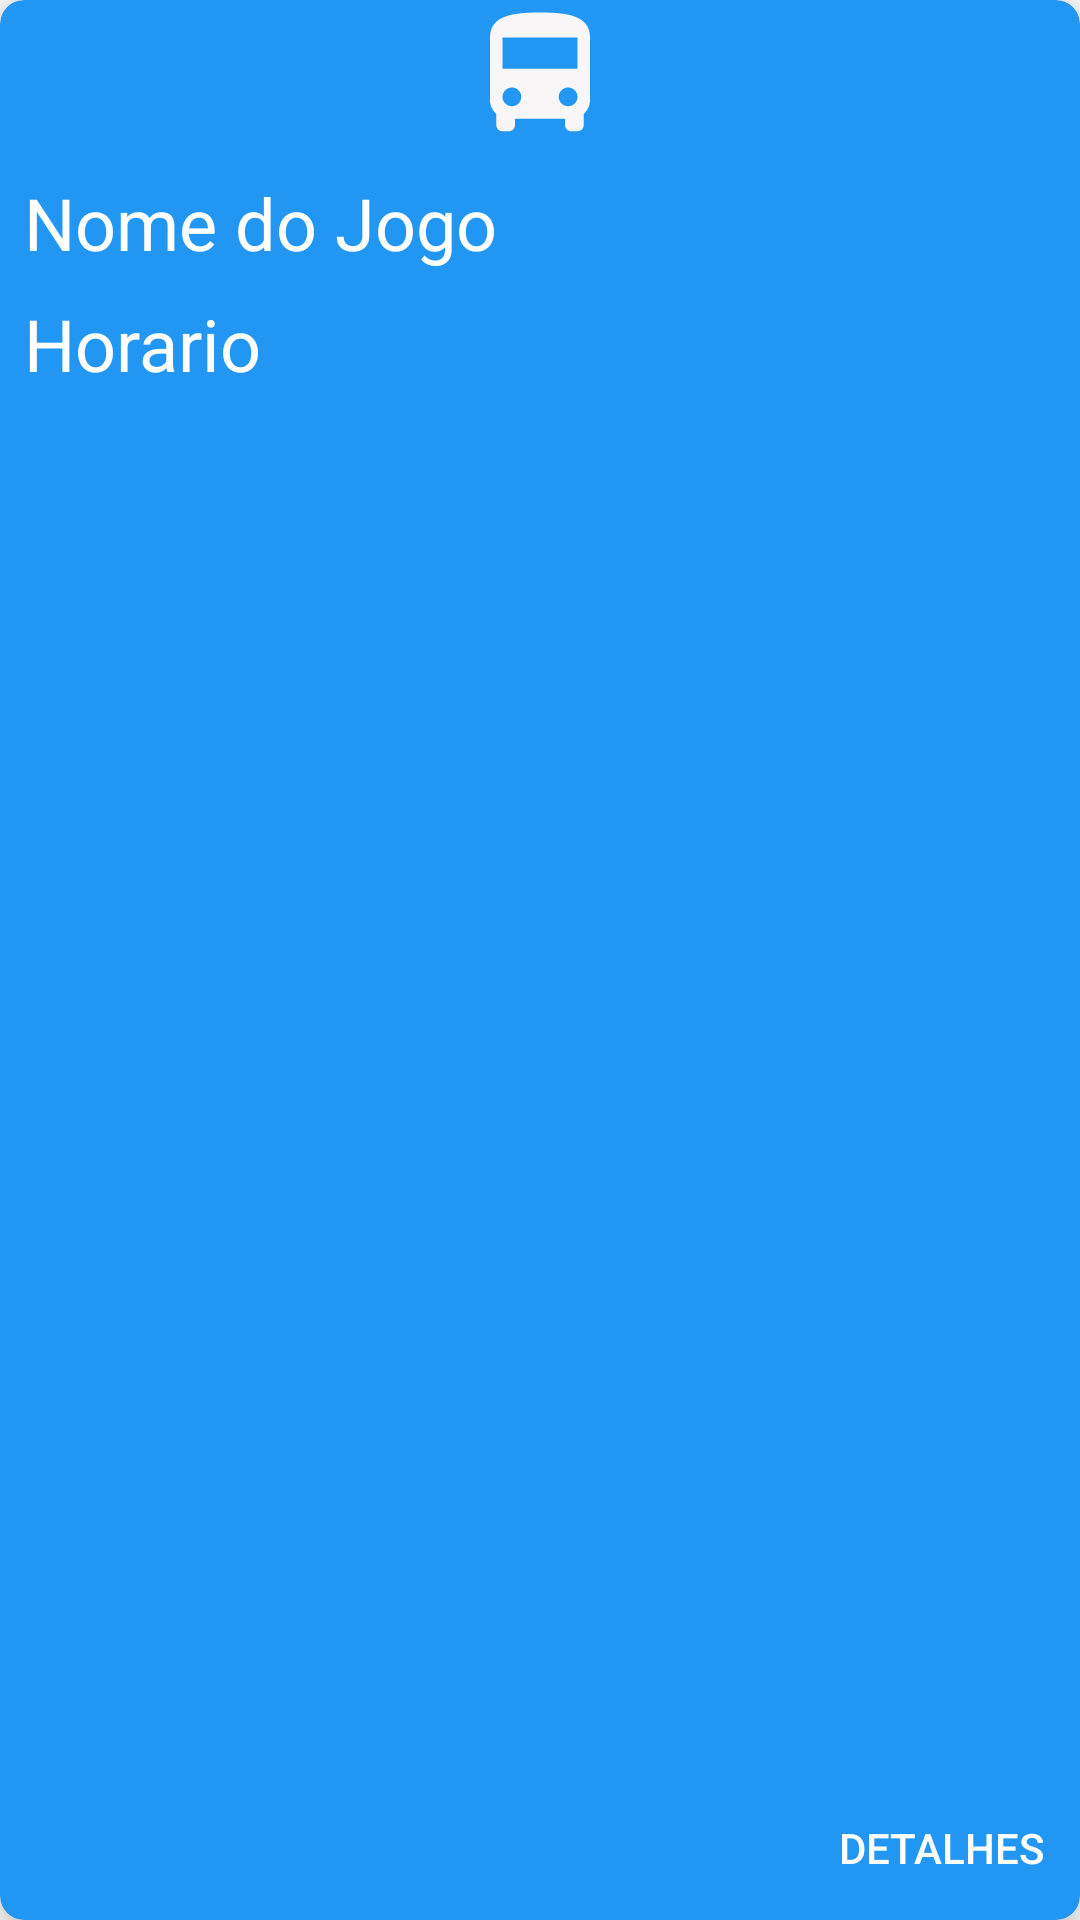

Here is an Android app screen rendered from its layout file. Give the layout XML and the strings, colors and styles it references.
<!-- AndroidManifest.xml: application theme Theme.MapBus -->
<!-- res/layout/recycle_rotas.xml -->
<?xml version="1.0" encoding="utf-8"?>
<androidx.cardview.widget.CardView xmlns:android="http://schemas.android.com/apk/res/android"
    xmlns:tools="http://schemas.android.com/tools"
    android:layout_width="match_parent"
    android:layout_height="150dp"
    xmlns:app="http://schemas.android.com/apk/res-auto"
    app:cardBackgroundColor="@color/blue_main"
    android:layout_margin="8dp"
    app:cardCornerRadius="8dp"
    app:cardElevation="8dp">

    <androidx.constraintlayout.widget.ConstraintLayout
        android:layout_width="match_parent"
        android:layout_height="match_parent">

        <ImageView
            android:id="@+id/image"
            android:layout_width="0dp"
            android:layout_height="50dp"
            android:src="@drawable/bus"
            app:layout_constraintEnd_toEndOf="parent"
            app:layout_constraintStart_toStartOf="parent"
            app:layout_constraintTop_toTopOf="parent"
            android:contentDescription="@string/imagem_do_card" />

        <TextView
            android:id="@+id/textNomedaParada"
            android:layout_width="0dp"
            android:layout_height="wrap_content"
            android:layout_margin="8dp"
            android:text="Nome do Jogo"
            android:textColor="@color/white"
            android:textSize="24sp"
            app:layout_constraintEnd_toEndOf="parent"
            app:layout_constraintStart_toStartOf="parent"
            app:layout_constraintTop_toBottomOf="@+id/image" />
        <TextView
            android:id="@+id/horario"
            android:layout_width="0dp"
            android:layout_height="wrap_content"
            android:layout_margin="8dp"
            android:text="Horario"
            android:textColor="@color/white"
            android:textSize="24sp"
            app:layout_constraintEnd_toEndOf="parent"
            app:layout_constraintStart_toStartOf="parent"
            app:layout_constraintTop_toBottomOf="@+id/textNomedaParada"
            />




        <Button
            android:id="@+id/btDetalhes"
            style="@android:style/Widget.Material.Button.Borderless"
            android:layout_width="wrap_content"
            android:layout_height="wrap_content"
            android:text="detalhes"
            android:textColor="@color/white"
            app:layout_constraintBottom_toBottomOf="parent"
            app:layout_constraintEnd_toEndOf="parent" />

    </androidx.constraintlayout.widget.ConstraintLayout>

</androidx.cardview.widget.CardView>
<!-- resources referenced by this layout -->
<resources>
  <color name="blue_main">#2196F3</color>
  <color name="white">#FFFFFFFF</color>
  <!-- drawable bus (drawable) -->
  <vector android:height="50dp" android:tint="#F8F6F6"
      android:viewportHeight="24" android:viewportWidth="24"
      android:width="50dp"   xmlns:android="http://schemas.android.com/apk/res/android">
      <path android:fillColor="@android:color/white" android:pathData="M4,16c0,0.88 0.39,1.67 1,2.22L5,20c0,0.55 0.45,1 1,1h1c0.55,0 1,-0.45 1,-1v-1h8v1c0,0.55 0.45,1 1,1h1c0.55,0 1,-0.45 1,-1v-1.78c0.61,-0.55 1,-1.34 1,-2.22L20,6c0,-3.5 -3.58,-4 -8,-4s-8,0.5 -8,4v10zM7.5,17c-0.83,0 -1.5,-0.67 -1.5,-1.5S6.67,14 7.5,14s1.5,0.67 1.5,1.5S8.33,17 7.5,17zM16.5,17c-0.83,0 -1.5,-0.67 -1.5,-1.5s0.67,-1.5 1.5,-1.5 1.5,0.67 1.5,1.5 -0.67,1.5 -1.5,1.5zM18,11L6,11L6,6h12v5z"/>
  </vector>
  <string name="imagem_do_card">IMAGEM DO CARD</string>
  <style name="Theme.MapBus" parent="Theme.MaterialComponents.DayNight.DarkActionBar">
          
          <item name="colorPrimary">@color/blue_main</item>
          <item name="colorPrimaryVariant">@color/teal_700</item>
          <item name="colorOnPrimary">@color/white</item>
          
          <item name="colorSecondary">@color/teal_200</item>
          <item name="colorSecondaryVariant">@color/teal_700</item>
          <item name="colorOnSecondary">@color/black</item>
          
          <item name="android:statusBarColor">?attr/colorPrimaryVariant</item>
          
      </style>
  <color name="teal_700">#FF018786</color>
  <color name="teal_200">#FF03DAC5</color>
  <color name="black">#FF000000</color>
</resources>
